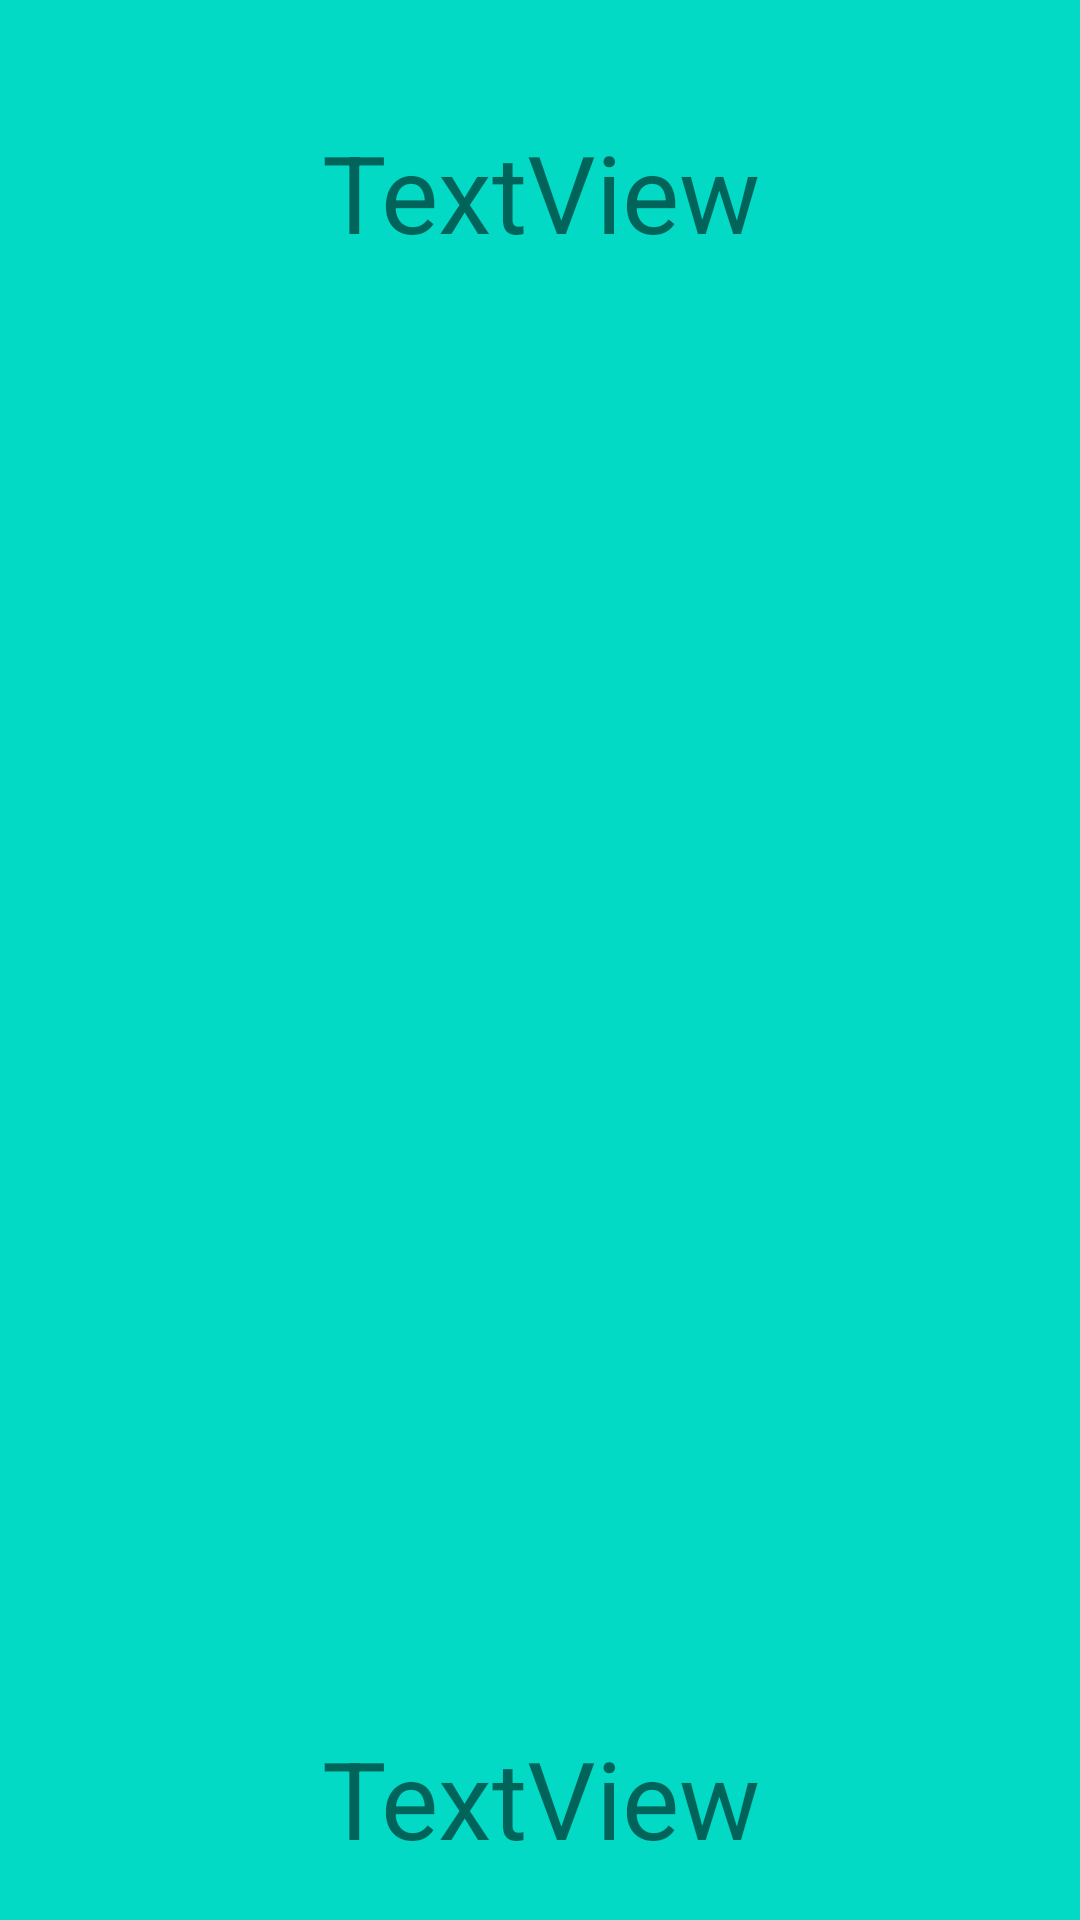

Here is an Android app screen rendered from its layout file. Give the layout XML and the strings, colors and styles it references.
<!-- AndroidManifest.xml: application theme Theme.NumbersLight -->
<!-- res/layout/details_view.xml -->
<?xml version="1.0" encoding="utf-8"?>
<androidx.constraintlayout.widget.ConstraintLayout xmlns:android="http://schemas.android.com/apk/res/android"
    xmlns:app="http://schemas.android.com/apk/res-auto"
    xmlns:tools="http://schemas.android.com/tools"
    android:id="@+id/Holder"
    android:layout_width="match_parent"
    android:layout_height="match_parent">

    <ImageView
        android:id="@+id/Background"
        android:layout_width="412dp"
        android:layout_height="732dp"
        android:background="@color/teal_200"
        app:layout_constraintBottom_toBottomOf="parent"
        app:layout_constraintEnd_toEndOf="parent"
        app:layout_constraintHorizontal_bias="0.495"
        app:layout_constraintStart_toStartOf="parent"
        app:layout_constraintTop_toTopOf="parent"
        app:layout_constraintVertical_bias="0.498" />

    <TextView
        android:id="@+id/DetailedDescription"
        android:layout_width="0dp"
        android:layout_height="0dp"
        android:gravity="center"
        android:text="TextView"
        android:textSize="36sp"
        app:layout_constraintBottom_toBottomOf="@+id/Background"
        app:layout_constraintEnd_toEndOf="parent"
        app:layout_constraintStart_toStartOf="parent"
        app:layout_constraintTop_toTopOf="@+id/guideline7" />

    <TextView
        android:id="@+id/DetailedName"
        android:layout_width="0dp"
        android:layout_height="0dp"
        android:gravity="center"
        android:text="TextView"
        android:textSize="36sp"
        app:layout_constraintBottom_toTopOf="@+id/DetailedImage"
        app:layout_constraintEnd_toEndOf="parent"
        app:layout_constraintStart_toStartOf="parent"
        app:layout_constraintTop_toTopOf="parent" />

    <ImageView
        android:id="@+id/DetailedImage"
        android:layout_width="0dp"
        android:layout_height="0dp"
        app:layout_constraintBottom_toTopOf="@+id/DetailedDescription"
        app:layout_constraintEnd_toEndOf="parent"
        app:layout_constraintStart_toStartOf="parent"
        app:layout_constraintTop_toTopOf="@+id/guideline6"
        tools:srcCompat="@tools:sample/avatars" />

    <androidx.constraintlayout.widget.Guideline
        android:id="@+id/guideline6"
        android:layout_width="wrap_content"
        android:layout_height="wrap_content"
        android:orientation="horizontal"
        app:layout_constraintGuide_percent="0.2" />

    <androidx.constraintlayout.widget.Guideline
        android:id="@+id/guideline7"
        android:layout_width="wrap_content"
        android:layout_height="wrap_content"
        android:orientation="horizontal"
        app:layout_constraintGuide_percent="0.8" />

</androidx.constraintlayout.widget.ConstraintLayout>
<!-- resources referenced by this layout -->
<resources>
  <style name="Theme.NumbersLight" parent="Theme.MaterialComponents.DayNight.DarkActionBar">
          
          <item name="colorPrimary">@color/purple_500</item>
          <item name="colorPrimaryVariant">@color/purple_700</item>
          <item name="colorOnPrimary">@color/white</item>
          
          <item name="colorSecondary">@color/teal_200</item>
          <item name="colorSecondaryVariant">@color/teal_700</item>
          <item name="colorOnSecondary">@color/black</item>
          
          <item name="android:statusBarColor" tools:targetApi="l">?attr/colorPrimaryVariant</item>
          
      </style>
  <!-- not gathered from this repository: default colours our renderer supplied (Android Studio template values) -->
  <color name="purple_500">#FF6200EE</color>
  <color name="purple_700">#FF3700B3</color>
  <color name="teal_200">#FF03DAC5</color>
  <color name="teal_700">#FF018786</color>
  <color name="black">#FF000000</color>
  <color name="white">#FFFFFFFF</color>
</resources>
